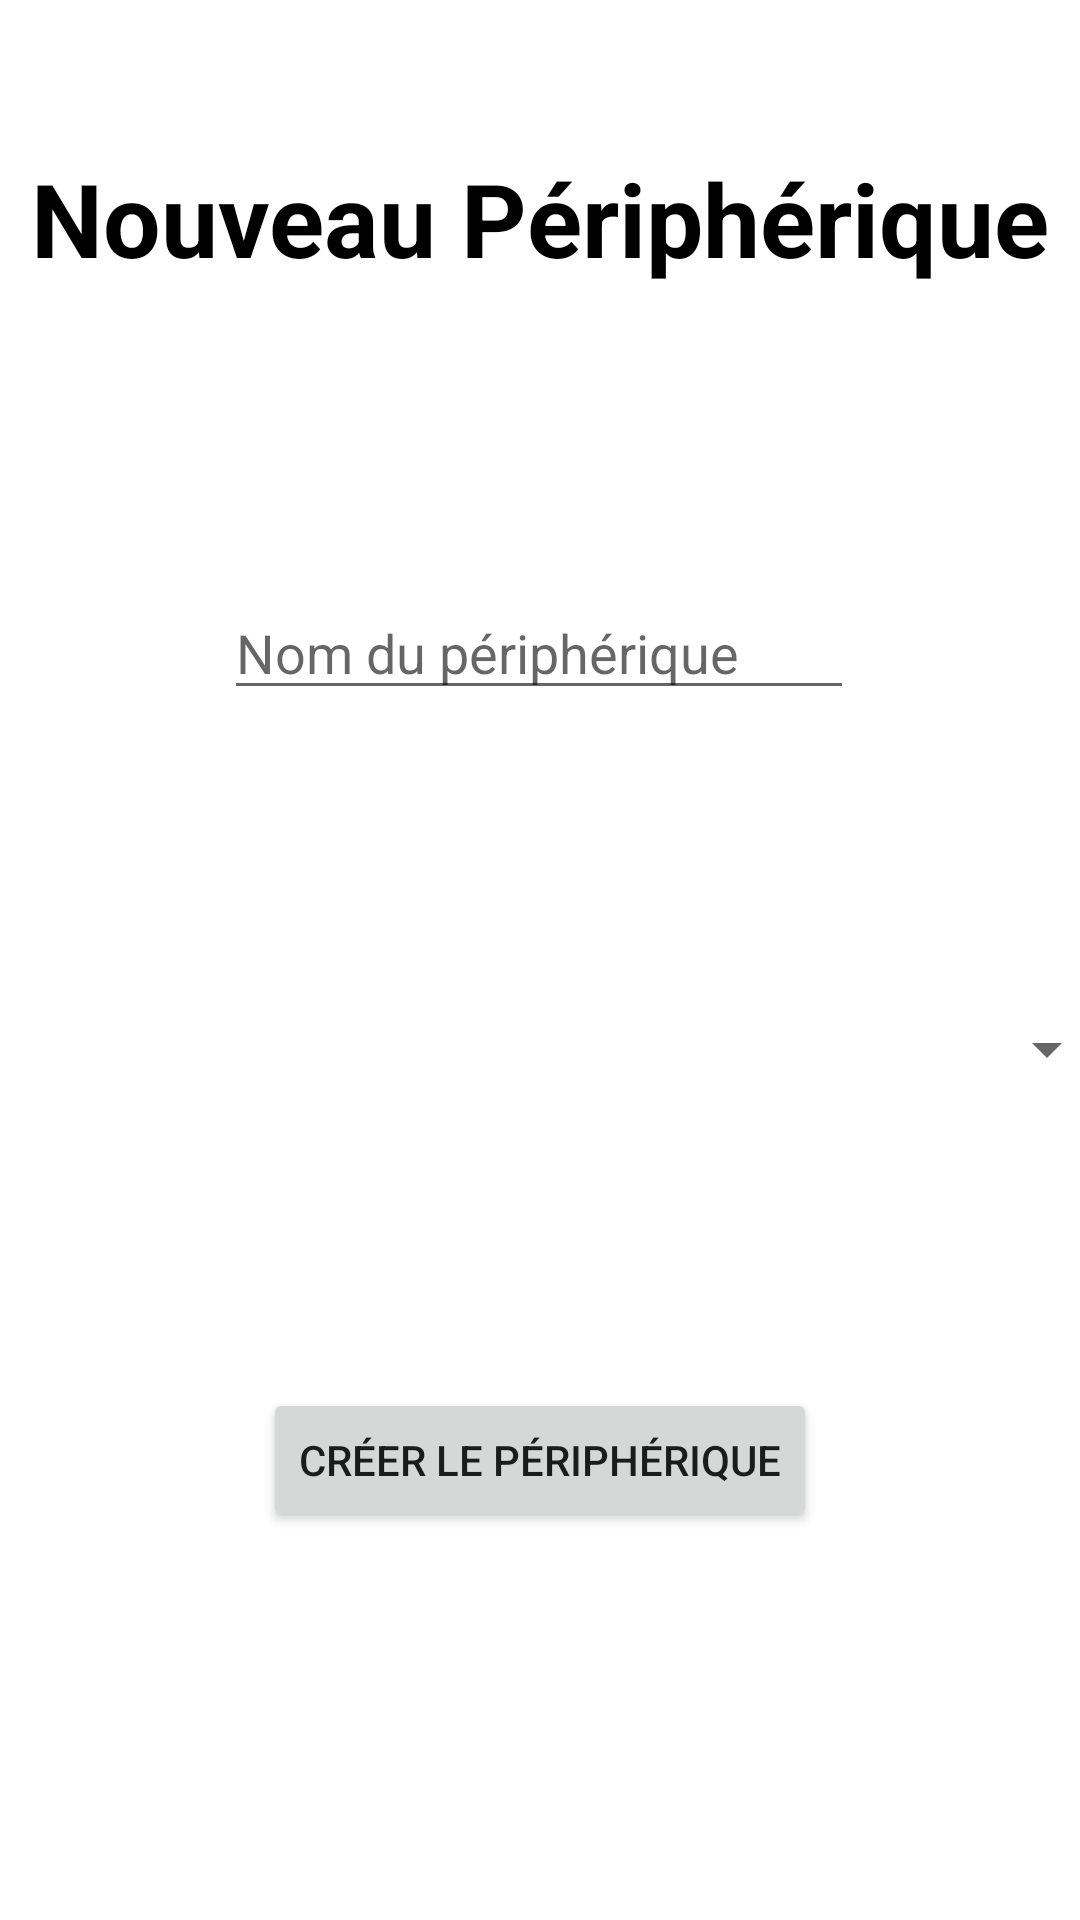

Produce the Android XML layout that renders to this screen, including the resource entries it uses.
<!-- AndroidManifest.xml: application theme Theme.Projet_Laghouati -->
<!-- res/layout/activity_nouveau_peripherique.xml -->
<?xml version="1.0" encoding="utf-8"?>
<androidx.constraintlayout.widget.ConstraintLayout xmlns:android="http://schemas.android.com/apk/res/android"
    xmlns:app="http://schemas.android.com/apk/res-auto"
    xmlns:tools="http://schemas.android.com/tools"
    android:layout_width="match_parent"
    android:layout_height="match_parent"
    tools:context=".NouveauPeripheriqueActivity">

    <Button
        android:id="@+id/button11"
        android:layout_width="wrap_content"
        android:layout_height="wrap_content"
        android:layout_marginTop="100dp"
        android:onClick="creerPeripherique"
        android:text="Créer le périphérique"
        app:layout_constraintEnd_toEndOf="parent"
        app:layout_constraintStart_toStartOf="parent"
        app:layout_constraintTop_toBottomOf="@+id/spinnerPeripherique" />

    <EditText
        android:id="@+id/nomPeripherique"
        android:layout_width="wrap_content"
        android:layout_height="wrap_content"
        android:layout_marginTop="100dp"
        android:ems="10"
        android:hint="Nom du périphérique"
        android:inputType="textPersonName"
        app:layout_constraintEnd_toEndOf="parent"
        app:layout_constraintHorizontal_bias="0.497"
        app:layout_constraintStart_toStartOf="parent"
        app:layout_constraintTop_toBottomOf="@+id/textView6" />

    <Spinner
        android:id="@+id/spinnerPeripherique"
        android:layout_width="396dp"
        android:layout_height="26dp"
        android:layout_marginStart="10dp"
        android:layout_marginTop="100dp"
        android:layout_marginEnd="10dp"
        android:spinnerMode="dropdown"
        app:layout_constraintEnd_toEndOf="parent"
        app:layout_constraintHorizontal_bias="0.6"
        app:layout_constraintStart_toStartOf="parent"
        app:layout_constraintTop_toBottomOf="@+id/nomPeripherique" />

    <TextView
        android:id="@+id/textView6"
        android:layout_width="wrap_content"
        android:layout_height="wrap_content"
        android:layout_marginTop="50dp"
        android:text="Nouveau Périphérique"
        android:textColor="#000000"
        android:textSize="34sp"
        android:textStyle="bold"
        app:layout_constraintEnd_toEndOf="parent"
        app:layout_constraintHorizontal_bias="0.5"
        app:layout_constraintStart_toStartOf="parent"
        app:layout_constraintTop_toTopOf="parent" />
</androidx.constraintlayout.widget.ConstraintLayout>
<!-- resources referenced by this layout -->
<resources>
  <style name="Theme.Projet_Laghouati" parent="Theme.MaterialComponents.DayNight.DarkActionBar">
          
          <item name="colorPrimary">@color/purple_500</item>
          <item name="colorPrimaryVariant">@color/purple_700</item>
          <item name="colorOnPrimary">@color/white</item>
          
          <item name="colorSecondary">@color/teal_200</item>
          <item name="colorSecondaryVariant">@color/teal_700</item>
          <item name="colorOnSecondary">@color/black</item>
          
          <item name="android:statusBarColor" tools:targetApi="l">?attr/colorPrimaryVariant</item>
          
      </style>
  <!-- not gathered from this repository: default colours our renderer supplied (Android Studio template values) -->
  <color name="purple_500">#FF6200EE</color>
  <color name="purple_700">#FF3700B3</color>
  <color name="teal_200">#FF03DAC5</color>
  <color name="teal_700">#FF018786</color>
  <color name="black">#FF000000</color>
  <color name="white">#FFFFFFFF</color>
</resources>
